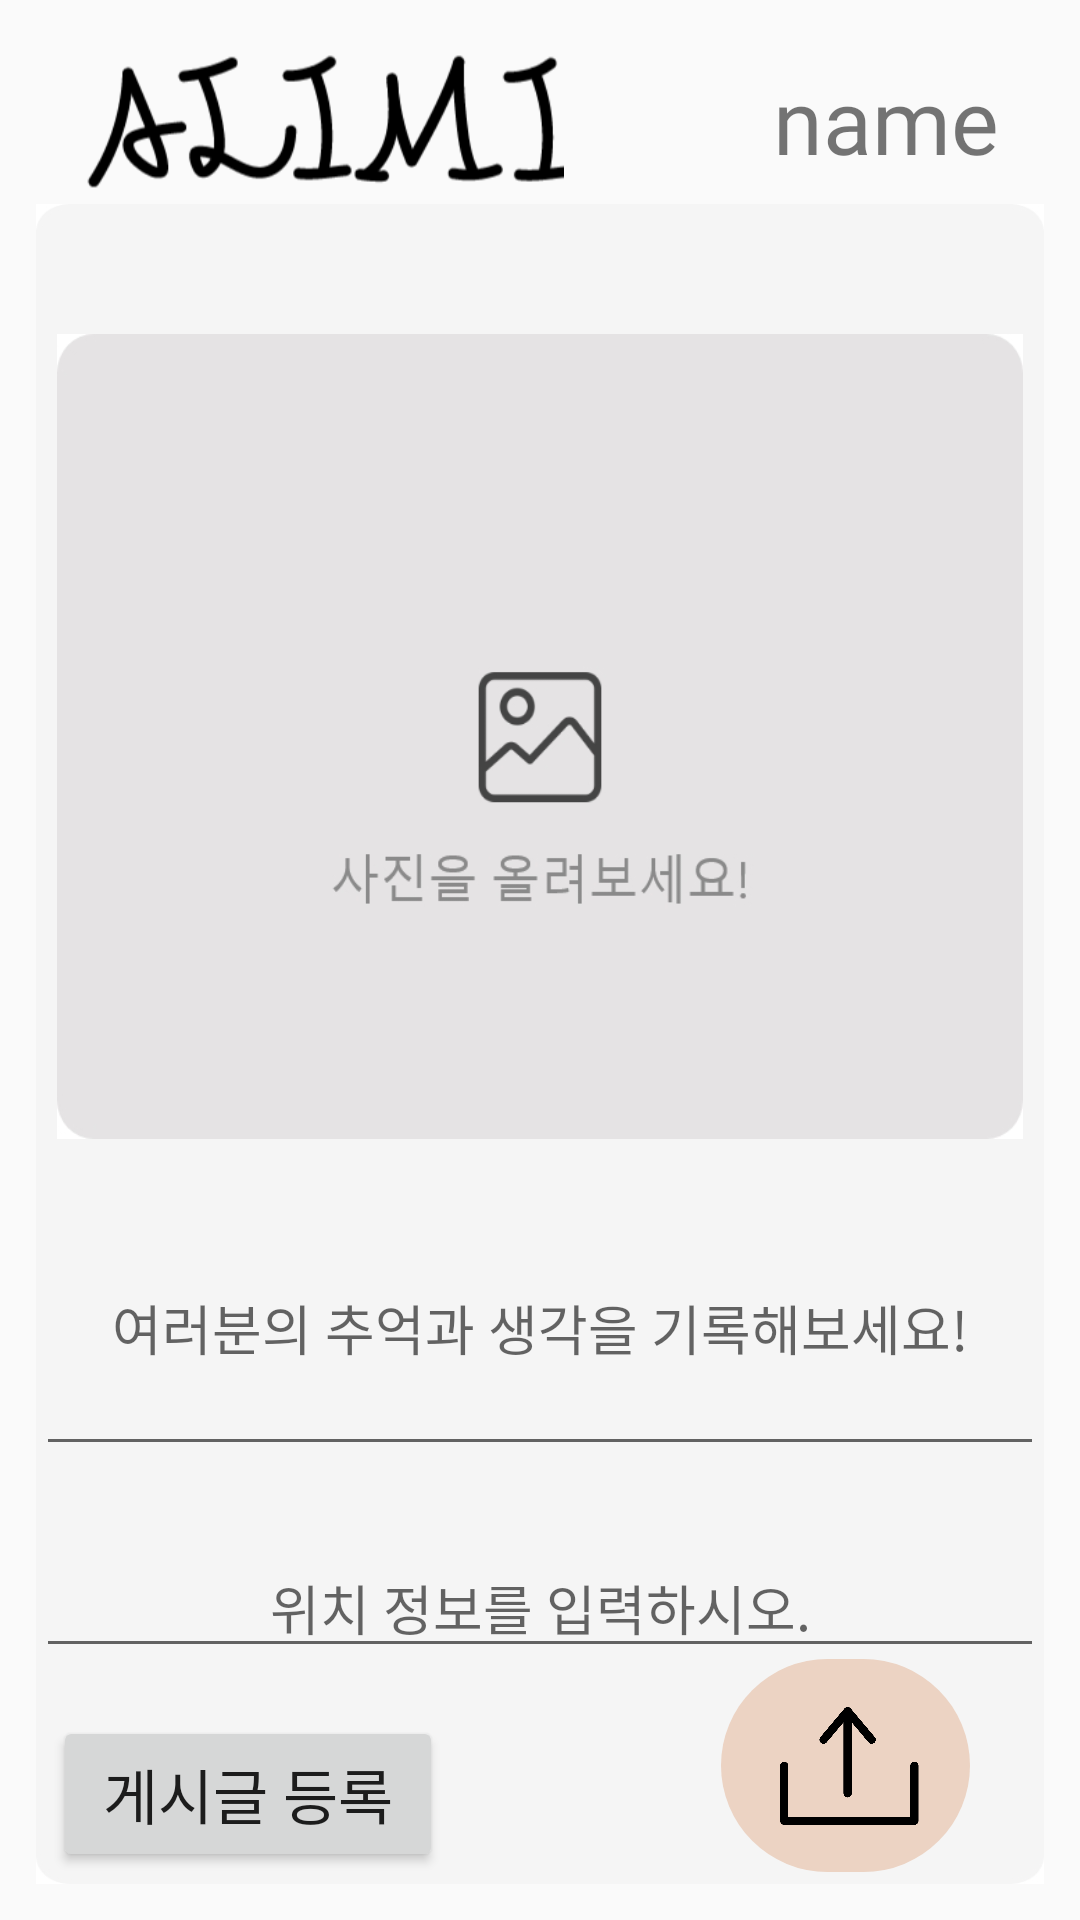

Here is an Android app screen rendered from its layout file. Give the layout XML and the strings, colors and styles it references.
<!-- AndroidManifest.xml: application theme AppTheme -->
<!-- res/layout/frag2.xml -->
<?xml version="1.0" encoding="utf-8"?>
<androidx.constraintlayout.widget.ConstraintLayout
    xmlns:android="http://schemas.android.com/apk/res/android"
    xmlns:app="http://schemas.android.com/apk/res-auto"
    xmlns:tools="http://schemas.android.com/tools"
    android:layout_width="match_parent"
    android:layout_height="match_parent"
    tools:context=".LoginActivity"
    android:padding="12dp">

    <include
        android:id="@+id/tb_frag2"
        layout="@layout/toolbar_layout"/>

    <androidx.constraintlayout.widget.ConstraintLayout
        android:layout_width="0dp"
        android:layout_height="0dp"
        app:layout_constraintTop_toBottomOf="@+id/tb_frag2"
        app:layout_constraintLeft_toLeftOf="parent"
        app:layout_constraintBottom_toBottomOf="parent"
        app:layout_constraintRight_toRightOf="parent"
        android:background="@drawable/bg_frag2">

        <ImageView
            android:id="@+id/imageView2"
            android:layout_width="322dp"
            android:layout_height="323dp"
            android:layout_gravity="center"
            android:layout_marginTop="16dp"
            android:src="@drawable/frag2_select_xml"
            android:visibility="visible"
            app:layout_constraintEnd_toEndOf="parent"
            app:layout_constraintHorizontal_bias="0.495"
            app:layout_constraintStart_toStartOf="parent"
            app:layout_constraintTop_toTopOf="parent" />

        <Button
            android:id="@+id/chooseImageButton2"
            android:layout_width="184dp"
            android:layout_height="wrap_content"
            android:layout_gravity="center"
            android:fontFamily="@font/toolbar"
            android:text="사진 선택"
            android:textSize="20sp"
            app:layout_constraintBottom_toTopOf="@+id/editText2"
            app:layout_constraintEnd_toEndOf="parent"
            app:layout_constraintHorizontal_bias="0.497"
            app:layout_constraintStart_toStartOf="parent"
            app:layout_constraintTop_toBottomOf="@+id/imageView2"
            app:layout_constraintVertical_bias="0.777" />

        <EditText
            android:id="@+id/editText2"
            android:layout_width="match_parent"
            android:layout_height="95dp"
            android:layout_marginBottom="24dp"
            android:hint="여러분의 추억과 생각을 기록해보세요!"
            android:gravity="center"
            app:layout_constraintBottom_toTopOf="@+id/editTextLocation"
            tools:layout_editor_absoluteX="0dp" />


        <Button
            android:id="@+id/postButton2"
            android:layout_width="130dp"
            android:layout_height="52dp"
            android:layout_gravity="center"
            android:layout_marginBottom="4dp"
            android:fontFamily="@font/toolbar"
            android:src="@drawable/upload_xml"
            android:text="게시글 등록"
            android:textSize="20sp"
            app:layout_constraintBottom_toBottomOf="parent"
            app:layout_constraintEnd_toEndOf="parent"
            app:layout_constraintHorizontal_bias="0.027"
            app:layout_constraintStart_toStartOf="parent" />

        <EditText
            android:id="@+id/editTextLocation"
            android:layout_width="match_parent"
            android:layout_height="wrap_content"
            android:layout_marginBottom="16dp"
            android:gravity="center"
            android:hint="위치 정보를 입력하시오."
            app:layout_constraintBottom_toTopOf="@+id/postButton2"
            tools:ignore="TouchTargetSizeCheck"
            tools:layout_editor_absoluteX="0dp" />

        <ImageButton
            android:id="@+id/postButton3"
            android:layout_width="83dp"
            android:layout_height="71dp"
            android:layout_marginRight="12dp"
            android:layout_marginBottom="4dp"
            android:background="@drawable/rect_button"
            android:fontFamily="@font/toolbar"
            android:src="@drawable/upload_xml"
            android:textSize="20sp"
            app:layout_constraintBottom_toBottomOf="parent"
            app:layout_constraintEnd_toEndOf="parent"
            app:layout_constraintHorizontal_bias="0.947"
            app:layout_constraintStart_toStartOf="parent" />

    </androidx.constraintlayout.widget.ConstraintLayout>
</androidx.constraintlayout.widget.ConstraintLayout>
<!-- res/layout/toolbar_layout.xml (included above) -->
<?xml version="1.0" encoding="utf-8"?>
<androidx.appcompat.widget.Toolbar
    xmlns:android="http://schemas.android.com/apk/res/android"
    xmlns:app="http://schemas.android.com/apk/res-auto"
    android:id="@+id/toolbar"
    android:layout_width="match_parent"
    android:layout_height="?attr/actionBarSize" >
    
    <ImageView
        android:layout_width="160dp"
        android:layout_height="match_parent"
        android:src="@drawable/logo_large"
        android:layout_gravity="left"
        android:scaleType="centerCrop" />
    <TextView
        android:id="@+id/textView_toolbar_title"
        android:layout_width="wrap_content"
        android:layout_height="wrap_content"
        android:layout_gravity="right"
        android:layout_marginStart="48dp"
        android:text="name"
        android:layout_marginEnd="15sp"
        android:fontFamily="@font/toolbar"
        android:textSize="30sp"
     />
</androidx.appcompat.widget.Toolbar>
<!-- resources referenced by this layout -->
<resources>
  <!-- drawable bg_frag2: jpg bitmap (drawable-v24, 10626 bytes) -->
  <!-- drawable frag2_select_xml (drawable-v24) -->
  <?xml version="1.0" encoding="utf-8"?>
  <layer-list xmlns:android="http://schemas.android.com/apk/res/android">
      <item
          android:drawable="@drawable/frag2_celect"
          android:width="300dp"
          android:height="250dp" />
  </layer-list>
  <!-- drawable logo_large: png bitmap (drawable-v24, 7774 bytes) -->
  <!-- drawable rect_button (drawable-v24) -->
  <?xml version="1.0" encoding="utf-8"?>
  <shape xmlns:android="http://schemas.android.com/apk/res/android"
      android:padding="10dp"
      android:shape="rectangle" >
      <solid android:color="#ECD3C3" />
      <corners
          android:bottomLeftRadius="50dp"
          android:bottomRightRadius="50dp"
          android:topLeftRadius="50dp"
          android:topRightRadius="50dp" />
  </shape>
  <!-- drawable upload_xml (drawable-v24) -->
  <?xml version="1.0" encoding="utf-8"?>
  <layer-list xmlns:android="http://schemas.android.com/apk/res/android">
      <item
          android:drawable="@drawable/upload"
          android:width="60dp"
          android:height="60dp" />
  </layer-list>
  <style name="AppTheme" parent="Theme.AppCompat.Light.NoActionBar">
          ...
      </style>
  <!-- drawable frag2_celect: jpg bitmap (drawable-v24, 17949 bytes) -->
  <!-- drawable upload: jpg bitmap (drawable-v24, 35642 bytes) -->
</resources>
